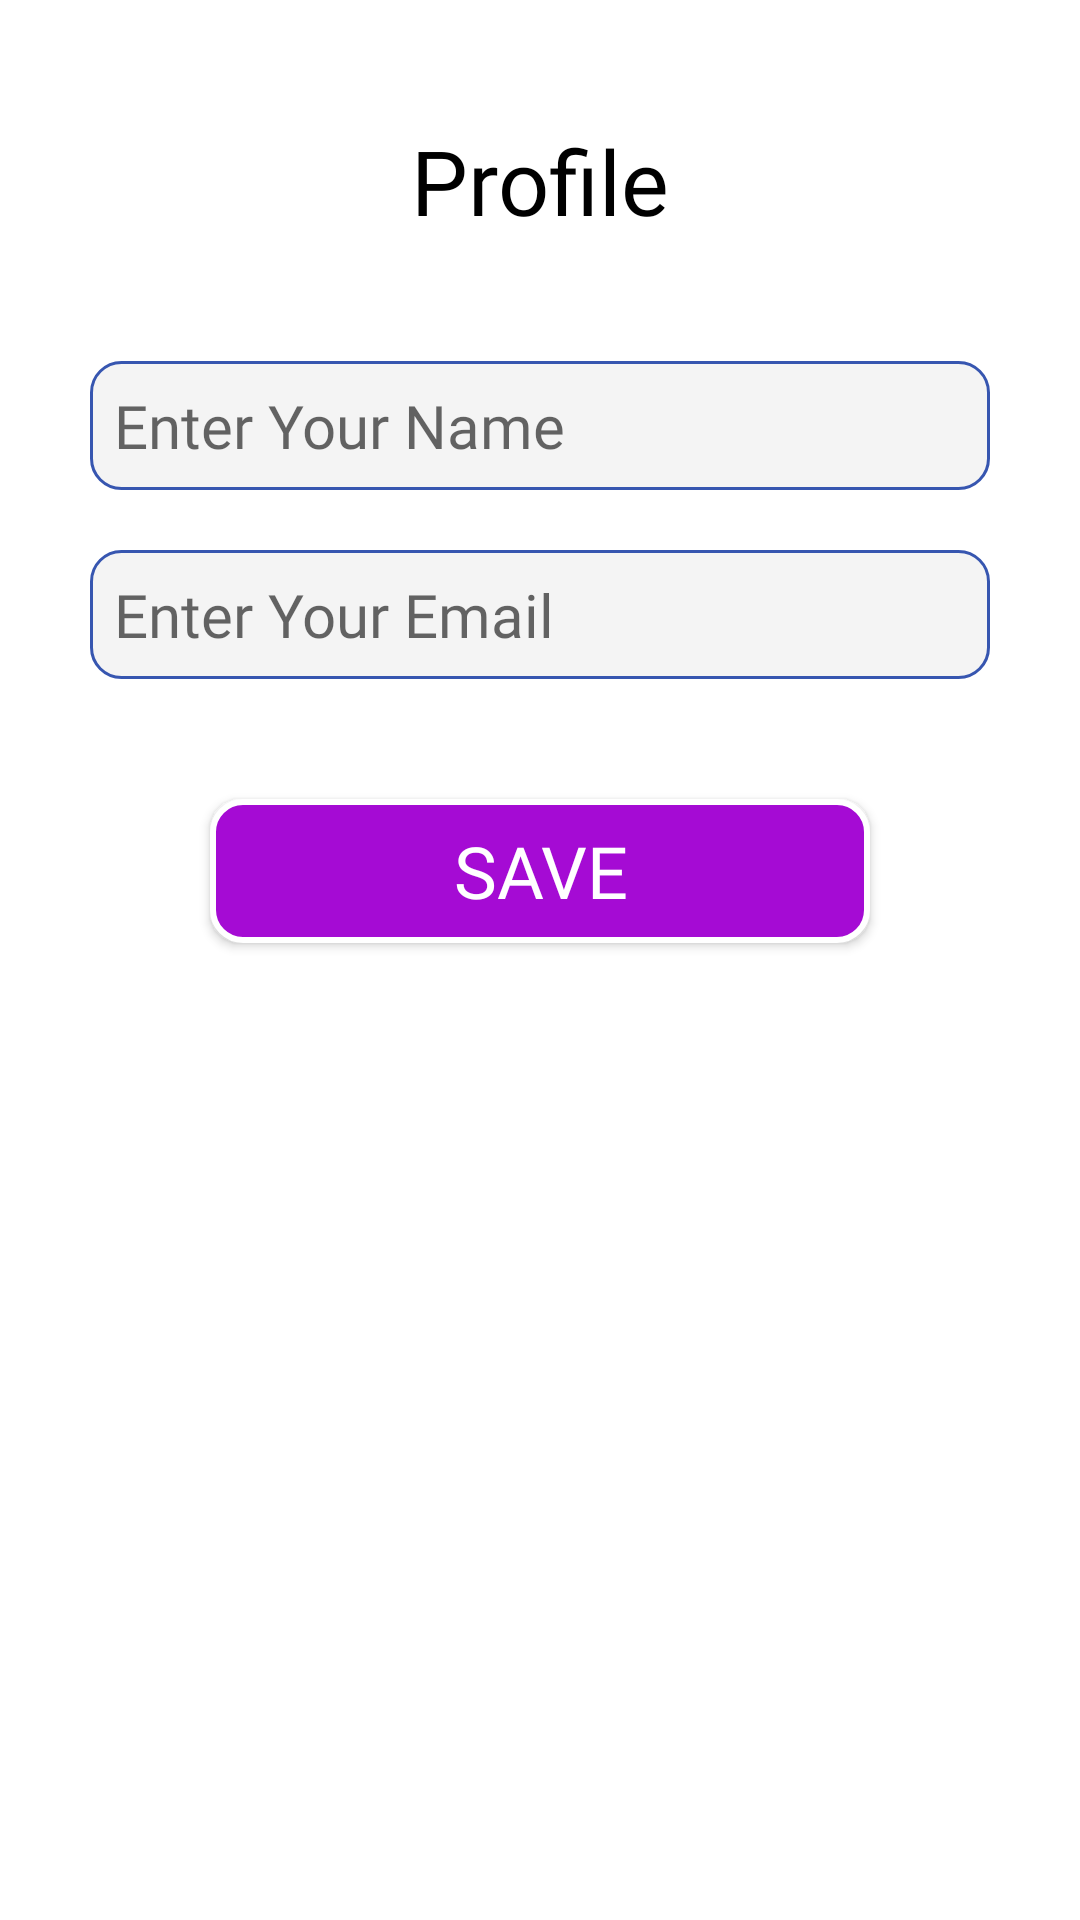

Reconstruct the res/layout file that produces this screen, plus the resources it refers to.
<!-- AndroidManifest.xml: application theme Theme.QuizApp -->
<!-- res/layout/profile_dialog.xml -->
<?xml version="1.0" encoding="utf-8"?>
<LinearLayout xmlns:android="http://schemas.android.com/apk/res/android"
    android:layout_width="match_parent"
    android:layout_height="match_parent"
    xmlns:app="http://schemas.android.com/apk/res-auto"
    android:background="@color/white"
    android:orientation="vertical"
    android:padding="30dp">

    <TextView
        android:id="@+id/tvProfile"
        android:layout_width="match_parent"
        android:layout_height="wrap_content"
        android:text="Profile"
        android:textAlignment="center"
        android:textColor="@color/black"
        android:fontFamily="@font/poppins_bold"
        android:textSize="30sp"
        android:layout_gravity="center"
        android:layout_marginTop="10dp"
        app:layout_constraintTop_toTopOf="parent"
        app:layout_constraintStart_toStartOf="parent"
        app:layout_constraintEnd_toEndOf="parent"
        />

    <EditText
        android:id="@+id/etName"
        android:layout_width="300sp"
        android:layout_height="wrap_content"
        android:background="@drawable/edittext"
        android:hint="Enter Your Name"
        android:fontFamily="@font/poppins"
        android:textColor="#A50BD4"
        android:textSize="20sp"
        android:layout_marginTop="40sp"
        app:layout_constraintTop_toBottomOf="@+id/tvProfile"
        app:layout_constraintStart_toStartOf="parent"
        app:layout_constraintEnd_toEndOf="parent"
        android:padding="8dp"
        />

    <EditText
        android:id="@+id/etEmail"
        android:layout_width="match_parent"
        android:layout_height="wrap_content"
        android:layout_marginTop="20dp"
        android:background="@drawable/edittext"
        android:hint="Enter Your Email"
        android:textColor="#A50BD4"
        android:padding="8dp"
        android:textSize="20sp"
        android:fontFamily="@font/poppins"
        app:layout_constraintEnd_toEndOf="parent"
        app:layout_constraintStart_toStartOf="parent"
        app:layout_constraintTop_toBottomOf="@+id/etName" />
    <androidx.appcompat.widget.AppCompatButton
        android:id="@+id/bSave"
        android:layout_width="match_parent"
        android:layout_height="wrap_content"
        android:text="Save"
        android:textColor="@color/white"
        android:textSize="24sp"
        android:background="@drawable/start_button"
        android:layout_margin="40sp"
        android:fontFamily="@font/poppins_semibold"
        app:layout_constraintTop_toBottomOf="@+id/etEmail"
        app:layout_constraintStart_toStartOf="parent"
        app:layout_constraintEnd_toEndOf="parent"
        />
</LinearLayout>
<!-- resources referenced by this layout -->
<resources>
  <color name="black">#FF000000</color>
  <color name="white">#FFFFFFFF</color>
  <!-- drawable edittext (drawable) -->
  <?xml version="1.0" encoding="utf-8"?>
  <shape xmlns:android="http://schemas.android.com/apk/res/android" android:shape="rectangle">
  
      <solid android:color="#F4F4F4"/>
      <stroke android:color="#3756B0"
          android:width="1dp"
          />
      <corners android:radius="10dp"/>
  
  </shape>
  <!-- drawable start_button (drawable) -->
  <?xml version="1.0" encoding="utf-8"?>
  <shape xmlns:android="http://schemas.android.com/apk/res/android"
      android:shape="rectangle">
  <corners android:radius="10dp"/>
      <solid android:color="#A50BD4"/>
      <stroke android:color="@color/white"
          android:width="2dp"/>
  </shape>
  <style name="Theme.QuizApp" parent="Theme.MaterialComponents.DayNight.NoActionBar">
          
          <item name="colorPrimary">@color/purple_500</item>
          <item name="colorPrimaryVariant">@color/purple_700</item>
          <item name="colorOnPrimary">@color/white</item>
          
          <item name="colorSecondary">@color/teal_200</item>
          <item name="colorSecondaryVariant">@color/teal_700</item>
          <item name="colorOnSecondary">@color/black</item>
          
          <item name="android:statusBarColor" tools:targetApi="l">#A50BD4</item>
          
      </style>
  <color name="purple_500">#FF6200EE</color>
  <color name="purple_700">#FF3700B3</color>
  <color name="teal_200">#FF03DAC5</color>
  <color name="teal_700">#FF018786</color>
</resources>
